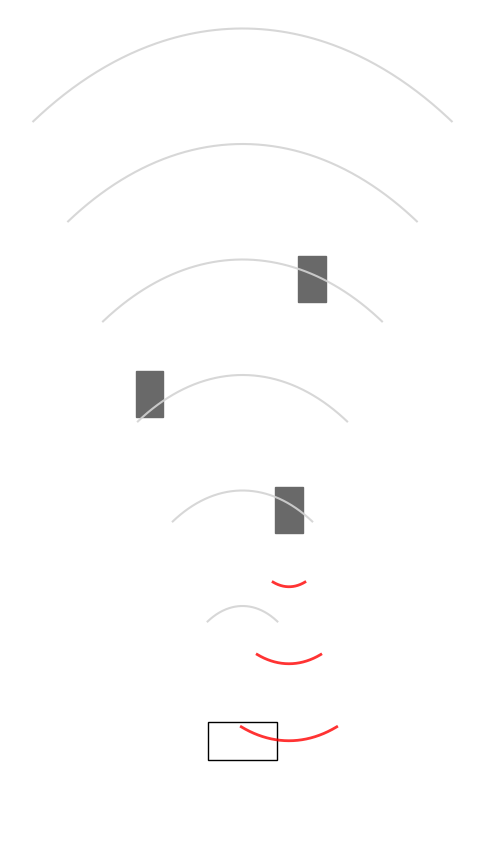

Generate this figure with matplotlib:
import matplotlib.pyplot as plt
import numpy as np

# --- Figure setup ---
fig, ax = plt.subplots(figsize=(6,10))
ax.set_facecolor("gray")
ax.set_xlim(-10, 10)
ax.set_ylim(0, 20)

# Draw rectangular frame
ax.plot([-9, 9, 9, -9, -9], [0, 0, 20, 20, 0], color="white", linewidth=2)

# --- Radar sensor block (at bottom) ---
sensor_width, sensor_height = 3, 1
sensor_x, sensor_y = -sensor_width/2, 0.5
ax.add_patch(plt.Rectangle((sensor_x, sensor_y), sensor_width, sensor_height, 
                           color="white", ec="black"))

# Sensor label
ax.text(0, -0.5, "IWR6843AOP", ha="center", color="white", fontsize=14, weight="bold")
ax.text(0, -1.5, "(60–64 GHz)", ha="center", color="white", fontsize=12)

# --- Outgoing waves (conical, light gray) ---
cone_angle = np.deg2rad(60)  # 60° field of view
for r in range(3, 20, 3):
    theta = np.linspace(-cone_angle/2, cone_angle/2, 200)
    x = r * np.sin(theta)
    y = r * np.cos(theta) + sensor_y + sensor_height
    ax.plot(x, y, color="lightgray", alpha=0.9)

# --- Objects in the field (darker gray boxes) ---
objects = [(-4, 10), (3, 13), (2, 7)]
for ox, oy in objects:
    ax.add_patch(plt.Rectangle((ox-0.6, oy-0.6), 1.2, 1.2, color="dimgray"))

# --- Returning waves (conical, red) from one object ---
target_x, target_y = 2, 7
return_angle = np.deg2rad(40)  # narrower cone
for r in range(2, 8, 2):
    theta = np.linspace(-return_angle/2, return_angle/2, 200)
    x = target_x + r * np.sin(theta)
    y = target_y - r * np.cos(theta)
    ax.plot(x, y, color="red", linewidth=2, alpha=0.8)

# Clean look
ax.axis("off")
plt.show()
